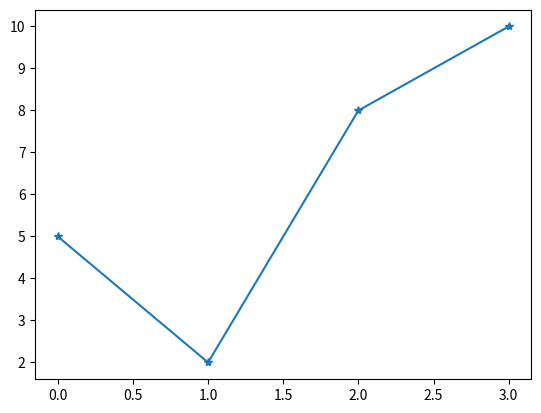

Reproduce this figure in Python.
import matplotlib.pyplot as plt
import numpy as np

ypoints=np.array([5,2,8,10])

plt.plot(ypoints,marker='*')
plt.show()
